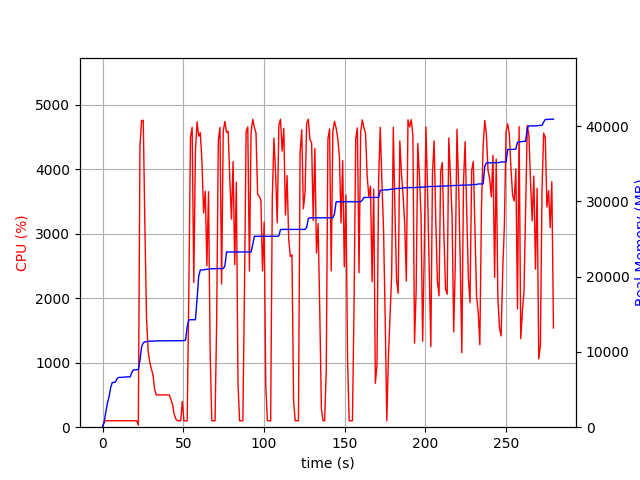

Data behind this chart, as committed beside it:
elapsed_time, nproc, cpu, mem_real, mem_virtual
3.552436828613281e-05, 1, 0.0, 8.52, 3186
1.006, 1, 76.5, 735.2, 1688
2.015, 1, 100.1, 2019, 3656
3.023, 1, 99.2, 3227, 5000
4.03, 1, 100.3, 4031, 6786
5.037, 1, 99.3, 5269, 8578
6.045, 1, 102.2, 5939, 8690
7.053, 1, 99.3, 5943, 8690
8.059, 1, 100.3, 6047, 8690
9.066, 1, 101.3, 6479, 8702
10.07, 1, 99.2, 6607, 8702
11.08, 1, 100.3, 6627, 8702
12.09, 1, 100.3, 6631, 8702
13.1, 1, 100.1, 6635, 8702
14.11, 1, 102.1, 6685, 8702
15.11, 1, 99.1, 6687, 8702
16.13, 1, 100.0, 6687, 8702
17.13, 1, 100.1, 6687, 8702
18.14, 1, 100.0, 7287, 10750
19.15, 1, 102.0, 7619, 10750
20.16, 1, 99.1, 7619, 10750
21.17, 1, 100.0, 7651, 10750
22.18, 2, 30.7, 7651, 10750
23.19, 1, 4366, 8885, 15353
24.21, 1, 4758, 10695, 17296
25.23, 1, 4760, 11222, 17888
26.25, 1, 3120, 11335, 17968
27.26, 1, 1693, 11377, 17990
28.27, 1, 1180, 11397, 18004
29.28, 1, 1007, 11441, 18004
30.28, 1, 902.3, 11441, 18004
31.29, 1, 810.3, 11459, 18004
32.3, 1, 585.6, 11459, 18004
33.31, 1, 501.4, 11459, 18004
34.31, 1, 501.3, 11481, 18004
35.32, 1, 500.5, 11481, 18004
36.33, 1, 501.3, 11481, 18004
37.34, 1, 499.0, 11481, 18004
38.34, 1, 502.5, 11493, 18116
39.35, 1, 501.2, 11493, 18116
40.36, 1, 501.2, 11493, 18116
41.37, 1, 500.3, 11493, 18116
42.37, 1, 431.0, 11493, 18116
43.38, 1, 356.8, 11493, 18116
44.39, 1, 200.0, 11493, 18116
45.4, 1, 127.8, 11493, 18116
46.41, 1, 100.1, 11493, 18116
47.42, 1, 100.0, 11493, 18116
48.43, 1, 100.1, 11493, 18116
49.44, 1, 398.0, 11509, 18116
50.45, 1, 100.1, 11509, 18116
51.46, 1, 99.0, 11577, 18116
52.47, 1, 100.1, 13321, 21492
53.48, 1, 2105, 14283, 21684
54.51, 1, 4501, 14283, 21684
55.53, 1, 4651, 14283, 21684
56.56, 1, 2243, 14286, 21684
57.57, 1, 4282, 14286, 21684
58.59, 1, 4737, 16978, 26151
59.61, 1, 4513, 20069, 26851
... 217 more rows
